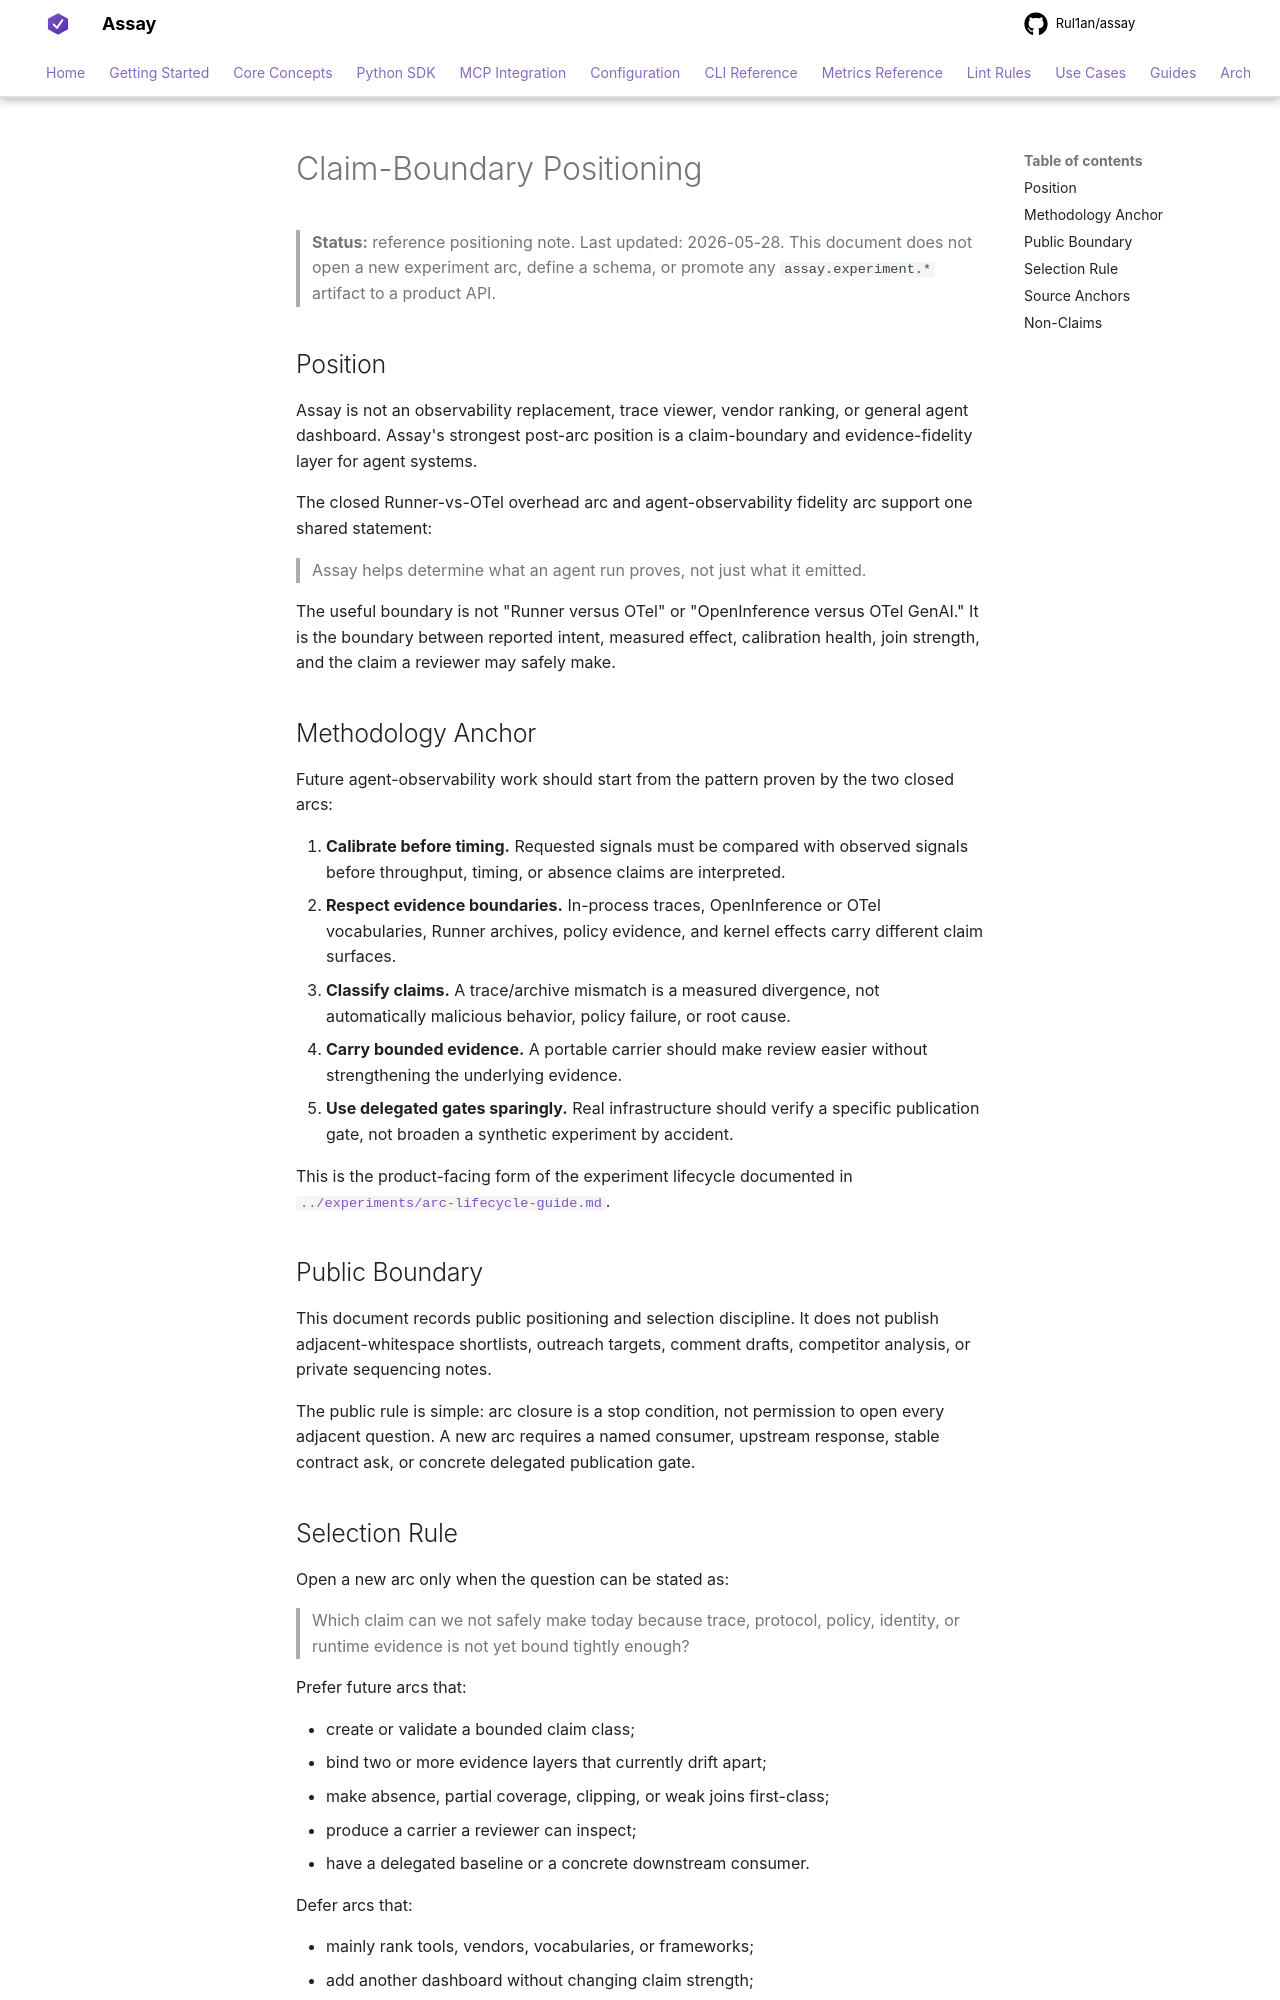

repository: Rul1an/assay · page: reference/observability/claim-boundary-positioning/index.html · generator: mkdocs

# Claim-Boundary Positioning

> **Status:** reference positioning note. Last updated: 2026-05-28.
> This document does not open a new experiment arc, define a schema, or
> promote any `assay.experiment.*` artifact to a product API.

## Position

Assay is not an observability replacement, trace viewer, vendor ranking,
or general agent dashboard. Assay's strongest post-arc position is a
claim-boundary and evidence-fidelity layer for agent systems.

The closed Runner-vs-OTel overhead arc and agent-observability fidelity
arc support one shared statement:

> Assay helps determine what an agent run proves, not just what it
> emitted.

The useful boundary is not "Runner versus OTel" or "OpenInference versus
OTel GenAI." It is the boundary between reported intent, measured
effect, calibration health, join strength, and the claim a reviewer may
safely make.

## Methodology Anchor

Future agent-observability work should start from the pattern proven by
the two closed arcs:

1. **Calibrate before timing.** Requested signals must be compared with
   observed signals before throughput, timing, or absence claims are
   interpreted.
2. **Respect evidence boundaries.** In-process traces, OpenInference or
   OTel vocabularies, Runner archives, policy evidence, and kernel
   effects carry different claim surfaces.
3. **Classify claims.** A trace/archive mismatch is a measured
   divergence, not automatically malicious behavior, policy failure, or
   root cause.
4. **Carry bounded evidence.** A portable carrier should make review
   easier without strengthening the underlying evidence.
5. **Use delegated gates sparingly.** Real infrastructure should verify
   a specific publication gate, not broaden a synthetic experiment by
   accident.

This is the product-facing form of the experiment lifecycle documented
in [`../experiments/arc-lifecycle-guide.md`](../experiments/arc-lifecycle-guide.md).

## Public Boundary

This document records public positioning and selection discipline. It
does not publish adjacent-whitespace shortlists, outreach targets,
comment drafts, competitor analysis, or private sequencing notes.

The public rule is simple: arc closure is a stop condition, not
permission to open every adjacent question. A new arc requires a named
consumer, upstream response, stable contract ask, or concrete delegated
publication gate.
